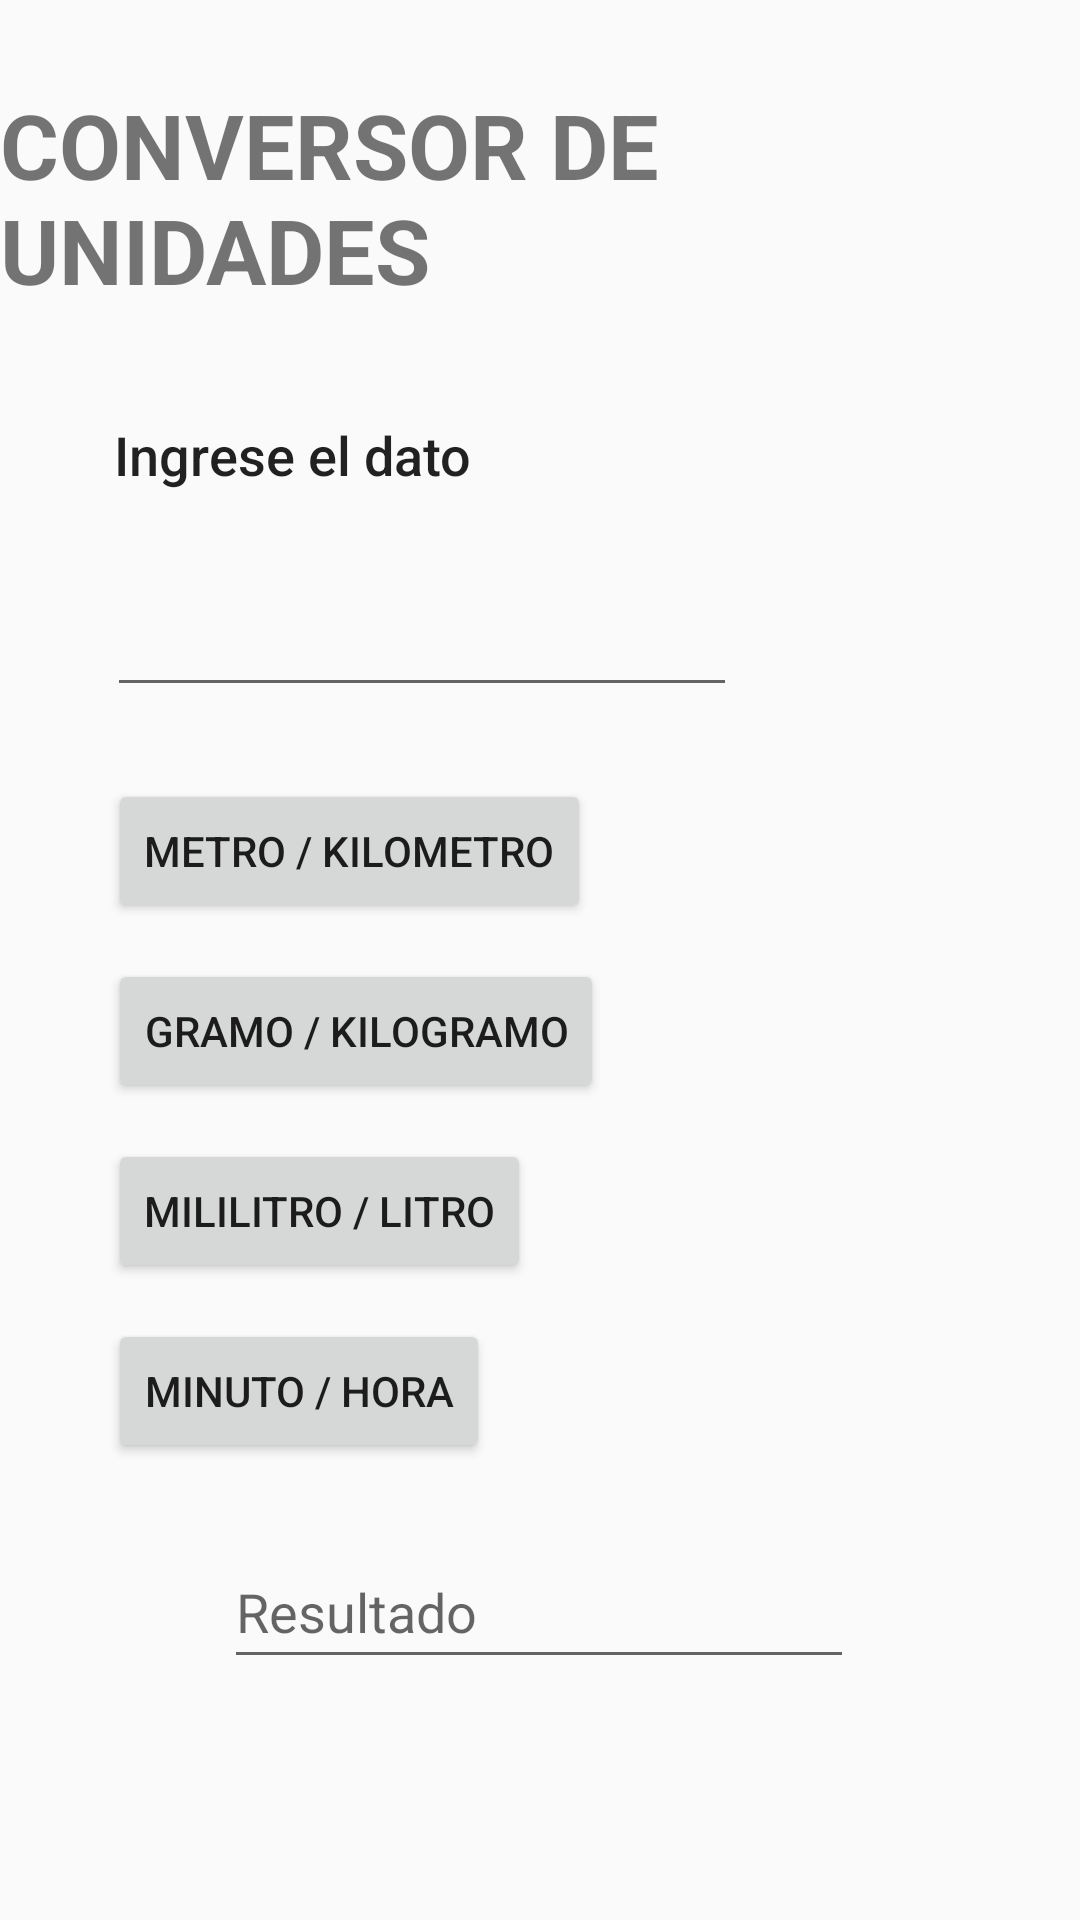

Produce the Android XML layout that renders to this screen, including the resource entries it uses.
<!-- AndroidManifest.xml: application theme Theme.ProjectExtraClase1 -->
<!-- res/layout/activity_main3.xml -->
<?xml version="1.0" encoding="utf-8"?>
<android.support.constraint.ConstraintLayout xmlns:android="http://schemas.android.com/apk/res/android"
    xmlns:app="http://schemas.android.com/apk/res-auto"
    xmlns:tools="http://schemas.android.com/tools"
    android:layout_width="match_parent"
    android:layout_height="match_parent"
    tools:context=".MainActivity3">

    <TextView
        android:id="@+id/textView9"
        android:layout_width="wrap_content"
        android:layout_height="wrap_content"
        android:layout_marginTop="28dp"
        android:text="CONVERSOR DE UNIDADES"
        android:textAppearance="@style/TextAppearance.AppCompat.Small"
        android:textSize="30sp"
        android:textStyle="bold"
        app:layout_constraintEnd_toEndOf="parent"
        app:layout_constraintHorizontal_bias="0.589"
        app:layout_constraintStart_toStartOf="parent"
        app:layout_constraintTop_toTopOf="parent" />

    <TextView
        android:id="@+id/textView10"
        android:layout_width="wrap_content"
        android:layout_height="wrap_content"
        android:layout_marginTop="36dp"
        android:text="Ingrese el dato"
        android:textAppearance="@style/TextAppearance.AppCompat.Body2"
        android:textSize="18sp"
        app:layout_constraintEnd_toEndOf="parent"
        app:layout_constraintHorizontal_bias="0.157"
        app:layout_constraintStart_toStartOf="parent"
        app:layout_constraintTop_toBottomOf="@+id/textView9" />

    <Button
        android:id="@+id/btnMK"
        android:layout_width="wrap_content"
        android:layout_height="wrap_content"
        android:layout_marginStart="36dp"
        android:layout_marginTop="24dp"
        android:text="Metro / Kilometro"
        app:layout_constraintStart_toStartOf="parent"
        app:layout_constraintTop_toBottomOf="@+id/txtNumberFirst" />

    <Button
        android:id="@+id/btnML"
        android:layout_width="wrap_content"
        android:layout_height="wrap_content"
        android:layout_marginStart="36dp"
        android:layout_marginTop="12dp"
        android:text="Mililitro / Litro"
        app:layout_constraintStart_toStartOf="parent"
        app:layout_constraintTop_toBottomOf="@+id/btnGK" />

    <Button
        android:id="@+id/btnGK"
        android:layout_width="wrap_content"
        android:layout_height="wrap_content"
        android:layout_marginStart="36dp"
        android:layout_marginTop="12dp"
        android:text="Gramo / Kilogramo"
        app:layout_constraintStart_toStartOf="parent"
        app:layout_constraintTop_toBottomOf="@+id/btnMK" />

    <Button
        android:id="@+id/btnMH"
        android:layout_width="wrap_content"
        android:layout_height="wrap_content"
        android:layout_marginStart="36dp"
        android:layout_marginTop="12dp"
        android:text="Minuto / Hora"
        app:layout_constraintStart_toStartOf="parent"
        app:layout_constraintTop_toBottomOf="@+id/btnML" />

    <EditText
        android:id="@+id/txtNumberFirst"
        android:layout_width="wrap_content"
        android:layout_height="wrap_content"
        android:layout_marginTop="24dp"
        android:ems="10"
        android:inputType="numberDecimal"
        android:minHeight="48dp"
        app:layout_constraintEnd_toEndOf="parent"
        app:layout_constraintHorizontal_bias="0.238"
        app:layout_constraintStart_toStartOf="parent"
        app:layout_constraintTop_toBottomOf="@+id/textView10"
        tools:ignore="SpeakableTextPresentCheck" />

    <EditText
        android:id="@+id/txtTotal"
        android:layout_width="wrap_content"
        android:layout_height="wrap_content"
        android:layout_marginTop="24dp"
        android:ems="10"
        android:hint="Resultado"
        android:inputType="textPersonName"
        android:minHeight="48dp"
        app:layout_constraintEnd_toEndOf="parent"
        app:layout_constraintHorizontal_bias="0.497"
        app:layout_constraintStart_toStartOf="parent"
        app:layout_constraintTop_toBottomOf="@+id/btnMH" />

</android.support.constraint.ConstraintLayout>
<!-- resources referenced by this layout -->
<resources>
  <style name="Theme.ProjectExtraClase1" parent="Theme.AppCompat.Light.DarkActionBar">
          
          <item name="colorPrimary">@color/purple_500</item>
          <item name="colorPrimaryDark">@color/purple_700</item>
          <item name="colorAccent">@color/teal_200</item>
          
      </style>
  <color name="purple_500">#FF6200EE</color>
  <color name="purple_700">#FF3700B3</color>
  <color name="teal_200">#FF03DAC5</color>
</resources>
